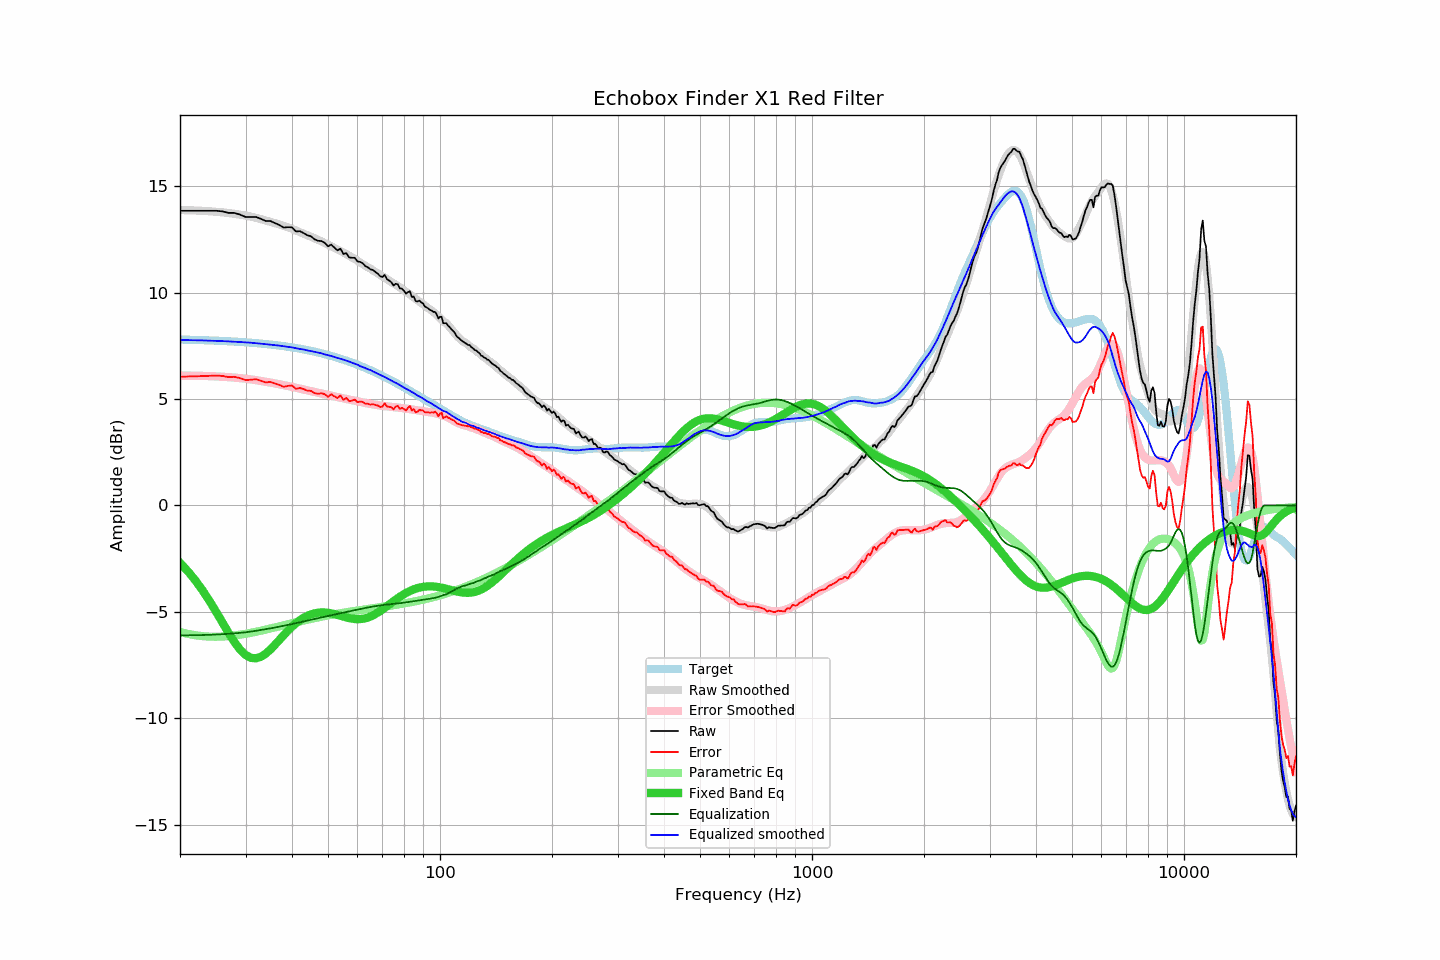

Values plotted in this chart, from the file beside it:
frequency, raw, error, smoothed, error_smoothed, equalization, parametric_eq, equalized_raw, equalized_smoothed, target
20, 13.84, 6.05, 13.87, 6.10, -6.10, -2.70, 7.74, 7.77, 7.79
21, 13.84, 6.06, 13.87, 6.10, -6.10, -3.09, 7.74, 7.77, 7.78
22, 13.84, 6.07, 13.85, 6.09, -6.09, -3.52, 7.75, 7.76, 7.78
23, 13.84, 6.08, 13.84, 6.09, -6.09, -3.99, 7.76, 7.75, 7.76
24, 13.84, 6.09, 13.82, 6.08, -6.08, -4.48, 7.77, 7.74, 7.75
25, 13.84, 6.10, 13.79, 6.06, -6.06, -4.99, 7.78, 7.73, 7.74
26, 13.81, 6.08, 13.77, 6.05, -6.05, -5.50, 7.76, 7.72, 7.73
27, 13.74, 6.03, 13.73, 6.03, -6.03, -5.98, 7.71, 7.71, 7.71
28, 13.74, 6.04, 13.70, 6.01, -6.01, -6.41, 7.73, 7.69, 7.70
29, 13.66, 5.98, 13.66, 5.98, -5.98, -6.76, 7.68, 7.68, 7.68
30, 13.55, 5.89, 13.62, 5.96, -5.96, -7.02, 7.59, 7.66, 7.66
31, 13.55, 5.91, 13.57, 5.92, -5.92, -7.15, 7.63, 7.64, 7.64
32, 13.55, 5.93, 13.51, 5.89, -5.89, -7.18, 7.66, 7.62, 7.63
33, 13.46, 5.86, 13.45, 5.85, -5.85, -7.11, 7.61, 7.60, 7.60
34, 13.36, 5.78, 13.39, 5.81, -5.81, -6.96, 7.55, 7.58, 7.58
35, 13.36, 5.80, 13.32, 5.77, -5.77, -6.77, 7.59, 7.55, 7.56
36, 13.26, 5.73, 13.26, 5.73, -5.73, -6.54, 7.53, 7.53, 7.53
37, 13.17, 5.66, 13.20, 5.69, -5.69, -6.32, 7.48, 7.51, 7.51
38, 13.05, 5.57, 13.13, 5.65, -5.65, -6.09, 7.40, 7.48, 7.48
39, 13.07, 5.62, 13.06, 5.61, -5.61, -5.88, 7.46, 7.45, 7.45
40, 13.06, 5.64, 12.99, 5.57, -5.57, -5.70, 7.49, 7.43, 7.42
41, 12.87, 5.48, 12.91, 5.53, -5.53, -5.53, 7.34, 7.38, 7.39
42, 12.88, 5.52, 12.84, 5.49, -5.49, -5.39, 7.39, 7.35, 7.36
43, 12.79, 5.46, 12.77, 5.45, -5.45, -5.27, 7.34, 7.32, 7.33
44, 12.69, 5.40, 12.69, 5.41, -5.41, -5.18, 7.28, 7.28, 7.30
45, 12.64, 5.38, 12.62, 5.37, -5.37, -5.11, 7.27, 7.25, 7.26
46, 12.50, 5.28, 12.55, 5.33, -5.33, -5.07, 7.17, 7.22, 7.22
47, 12.43, 5.24, 12.48, 5.29, -5.29, -5.04, 7.14, 7.19, 7.19
48, 12.42, 5.27, 12.40, 5.26, -5.26, -5.02, 7.16, 7.15, 7.15
49, 12.33, 5.22, 12.32, 5.22, -5.22, -5.03, 7.11, 7.10, 7.11
50, 12.17, 5.10, 12.25, 5.19, -5.19, -5.04, 6.98, 7.06, 7.07
51, 12.25, 5.23, 12.17, 5.15, -5.15, -5.07, 7.10, 7.02, 7.03
52, 12.11, 5.13, 12.10, 5.12, -5.12, -5.10, 6.99, 6.97, 6.98
53, 11.98, 5.04, 12.03, 5.09, -5.09, -5.14, 6.89, 6.93, 6.94
54, 12.06, 5.17, 11.95, 5.06, -5.06, -5.18, 7.00, 6.89, 6.89
55, 11.81, 4.96, 11.88, 5.03, -5.03, -5.22, 6.78, 6.85, 6.85
56, 11.85, 5.05, 11.81, 5.00, -5.00, -5.26, 6.85, 6.80, 6.80
57, 11.65, 4.90, 11.73, 4.97, -4.97, -5.29, 6.68, 6.75, 6.76
58, 11.63, 4.92, 11.65, 4.94, -4.94, -5.31, 6.69, 6.70, 6.71
59, 11.63, 4.97, 11.58, 4.92, -4.92, -5.33, 6.71, 6.66, 6.66
60, 11.46, 4.85, 11.50, 4.89, -4.89, -5.34, 6.57, 6.61, 6.61
61, 11.44, 4.88, 11.41, 4.86, -4.86, -5.34, 6.58, 6.54, 6.56
62, 11.37, 4.86, 11.33, 4.83, -4.83, -5.32, 6.54, 6.50, 6.51
63, 11.24, 4.78, 11.26, 4.81, -4.81, -5.30, 6.43, 6.45, 6.46
64, 11.18, 4.77, 11.18, 4.79, -4.79, -5.26, 6.39, 6.40, 6.41
65, 11.09, 4.74, 11.13, 4.77, -4.77, -5.22, 6.32, 6.36, 6.35
66, 11.06, 4.76, 11.04, 4.75, -4.75, -5.16, 6.31, 6.30, 6.30
67, 10.97, 4.72, 10.97, 4.73, -4.73, -5.10, 6.24, 6.24, 6.25
68, 10.89, 4.70, 10.90, 4.71, -4.71, -5.03, 6.18, 6.19, 6.20
69, 10.77, 4.63, 10.83, 4.69, -4.69, -4.96, 6.08, 6.13, 6.14
70, 10.73, 4.64, 10.77, 4.68, -4.68, -4.88, 6.05, 6.09, 6.09
71, 10.83, 4.80, 10.70, 4.67, -4.67, -4.81, 6.16, 6.03, 6.03
72, 10.63, 4.65, 10.63, 4.65, -4.65, -4.73, 5.98, 5.98, 5.98
73, 10.56, 4.64, 10.56, 4.64, -4.64, -4.65, 5.92, 5.91, 5.93
74, 10.48, 4.61, 10.50, 4.63, -4.63, -4.57, 5.85, 5.86, 5.87
75, 10.33, 4.51, 10.43, 4.62, -4.62, -4.50, 5.71, 5.81, 5.82
76, 10.41, 4.65, 10.37, 4.61, -4.61, -4.42, 5.80, 5.76, 5.76
77, 10.39, 4.68, 10.31, 4.60, -4.60, -4.35, 5.79, 5.71, 5.71
78, 10.19, 4.54, 10.24, 4.59, -4.59, -4.29, 5.60, 5.65, 5.65
79, 10.18, 4.58, 10.17, 4.58, -4.58, -4.22, 5.60, 5.60, 5.60
... 553 more rows
